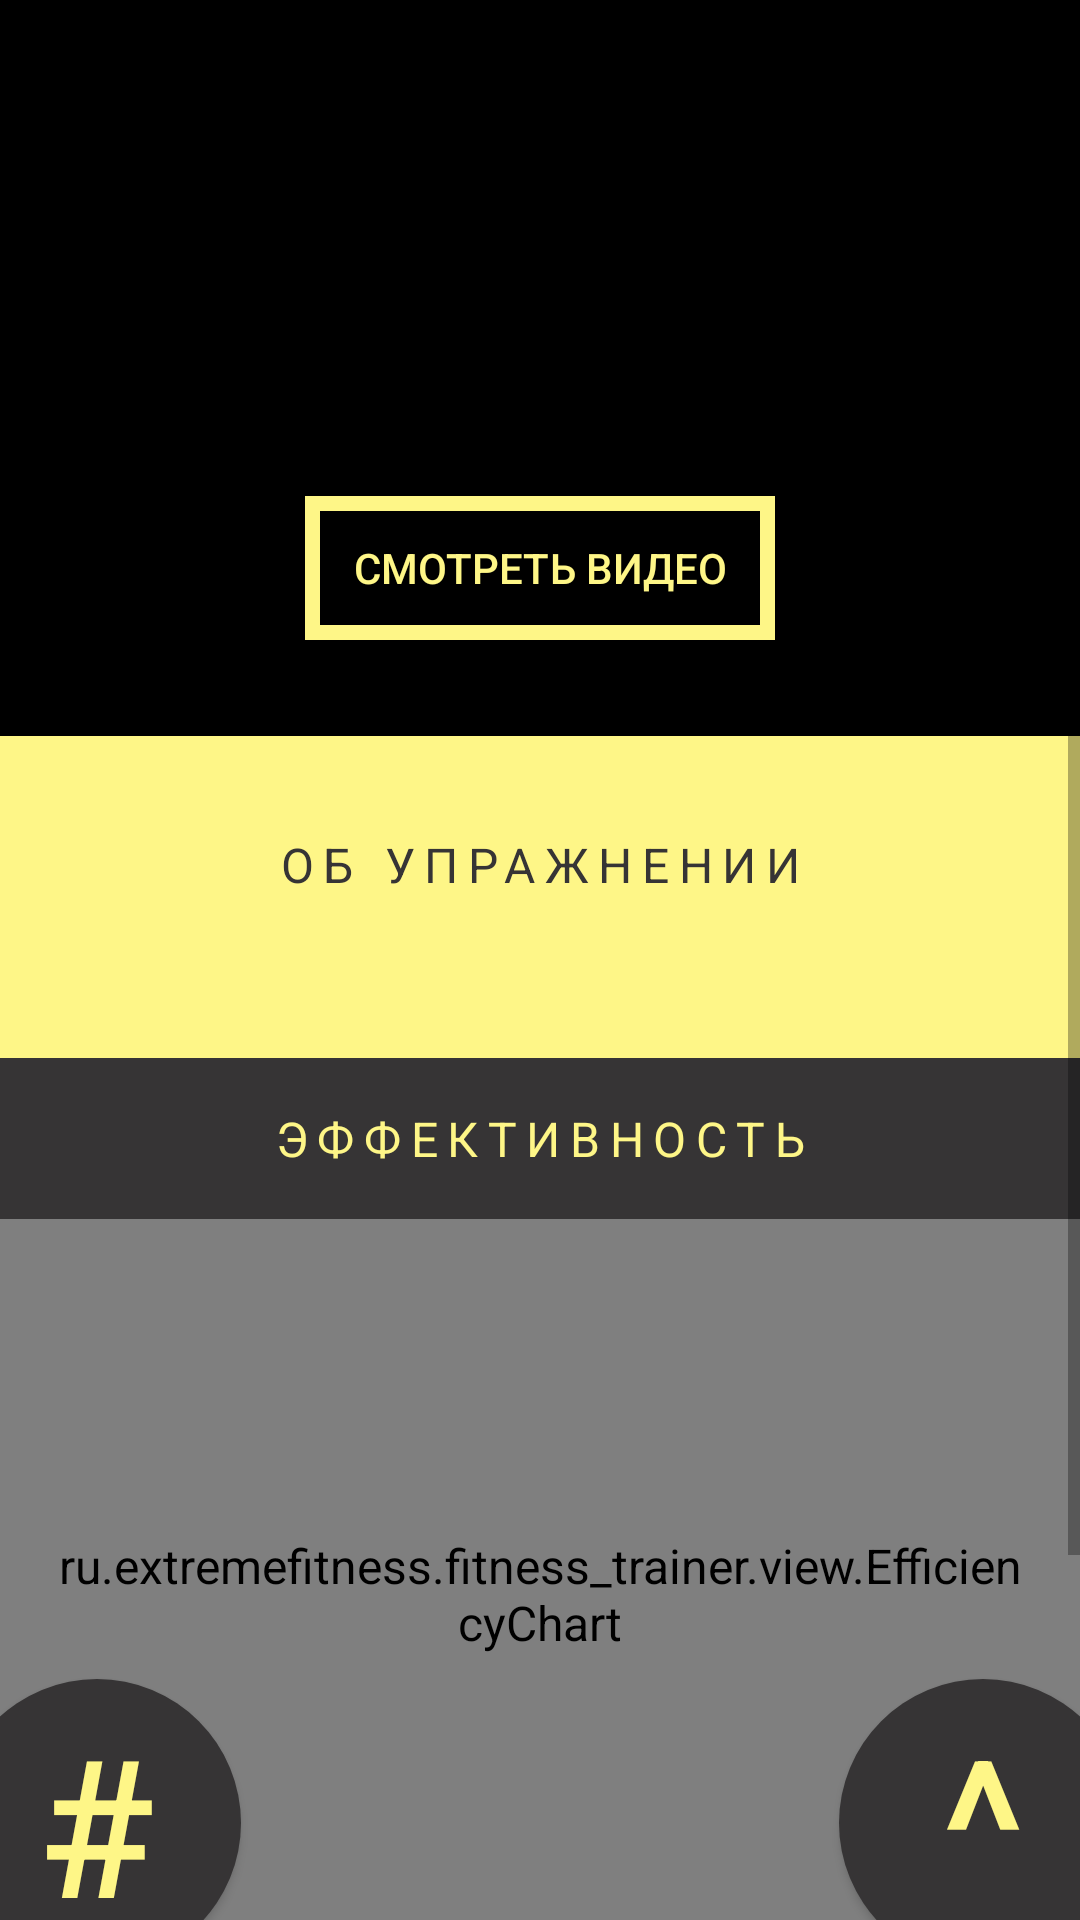

This screen was rendered from an Android layout file. Write that file and the resources it references.
<!-- AndroidManifest.xml: application theme AppTheme -->
<!-- res/layout/activity_exercise.xml -->
<?xml version="1.0" encoding="utf-8"?>
<FrameLayout
    xmlns:android="http://schemas.android.com/apk/res/android"
    xmlns:app="http://schemas.android.com/apk/res-auto"
    android:layout_width="match_parent"
    android:layout_height="match_parent"
    >

    <ScrollView
        android:id="@+id/scroll_view"
        android:layout_width="match_parent"
        android:layout_height="match_parent"
        >

        <LinearLayout
            android:layout_width="match_parent"
            android:layout_height="wrap_content"
            android:background="@color/ef_yellow"
            android:orientation="vertical"
            android:paddingBottom="@dimen/padding_normal"
            >

            <LinearLayout
                android:layout_width="match_parent"
                android:layout_height="wrap_content"
                android:orientation="vertical"
                android:background="@android:color/black">

                <TextView
                    android:id="@+id/exercise_name"
                    android:layout_width="match_parent"
                    android:layout_height="wrap_content"
                    android:background="@android:color/black"
                    android:gravity="center"
                    android:paddingTop="@dimen/padding_big"
                    android:paddingBottom="@dimen/padding_big"
                    android:textAllCaps="true"
                    android:textColor="@color/ef_yellow"
                    android:textSize="@dimen/text_size_medium"
                    />

                <Button
                    style="@style/Button.Yellow"
                    android:id="@+id/exercise_video"
                    android:layout_width="wrap_content"
                    android:layout_height="wrap_content"
                    android:text="@string/watch_video"
                    android:layout_gravity="center"
                    android:layout_marginBottom="@dimen/spacing_medium"
                    />
            </LinearLayout>


            <TextView
                android:layout_width="match_parent"
                android:layout_height="wrap_content"
                android:background="@color/ef_yellow"
                android:gravity="center"
                android:letterSpacing="@dimen/letter_spacing"
                android:paddingBottom="@dimen/padding_normal"
                android:paddingLeft="@dimen/padding_medium"
                android:paddingRight="@dimen/padding_medium"
                android:paddingTop="@dimen/padding_medium"
                android:text="@string/exercise_about"
                android:textAllCaps="true"
                />

            <TextView
                android:id="@+id/exercise_about"
                android:layout_width="match_parent"
                android:layout_height="wrap_content"
                android:background="@color/ef_yellow"
                android:paddingBottom="@dimen/padding_normal"
                android:paddingLeft="@dimen/padding_medium"
                android:paddingRight="@dimen/padding_medium"
                />

            <LinearLayout
                android:layout_width="match_parent"
                android:layout_height="wrap_content"
                android:orientation="vertical"
                android:background="@color/ef_grey"
                >
                <TextView
                    android:layout_width="match_parent"
                    android:layout_height="wrap_content"
                    android:gravity="center"
                    android:letterSpacing="@dimen/letter_spacing"
                    android:padding="@dimen/padding_normal"
                    android:text="@string/program_efficiency"
                    android:textAllCaps="true"
                    android:textColor="@color/ef_yellow"
                    />
                <ru.extremefitness.fitness_trainer.view.EfficiencyChart
                    android:id="@+id/exercise_efficiency"
                    android:layout_width="match_parent"
                    android:layout_height="250dp"
                    app:chartColor="@color/ef_yellow"
                    app:lineColor="@color/ef_grey"
                    android:padding="@dimen/padding_normal"
                    android:layout_gravity="center"
                    />
            </LinearLayout>

            <TextView
                android:layout_width="match_parent"
                android:layout_height="wrap_content"
                android:background="@color/ef_yellow"
                android:gravity="center"
                android:letterSpacing="@dimen/letter_spacing"
                android:paddingBottom="@dimen/padding_normal"
                android:paddingTop="@dimen/padding_medium"
                android:text="@string/algorithm"
                android:textAllCaps="true"
                />

            <android.support.v7.widget.RecyclerView
                android:id="@+id/sets_list"
                android:layout_width="match_parent"
                android:layout_height="wrap_content"
                android:background="@color/ef_yellow"
                />

            <Button
                android:id="@+id/add_set"
                android:layout_width="match_parent"
                android:layout_height="wrap_content"
                android:onClick="addSet"
                android:text="@string/add_set"
                android:layout_marginLeft="@dimen/program_item_margin"
                android:layout_marginRight="@dimen/program_item_margin"
                />

        </LinearLayout>
    </ScrollView>

    <Button
        style="@style/Button.Round.Grey.Yellow"
        android:layout_width="@dimen/round_button_size"
        android:layout_height="@dimen/round_button_size"
        android:layout_gravity="bottom|start"
        android:layout_marginBottom="@dimen/round_button_margin"
        android:layout_marginLeft="@dimen/round_button_margin"
        android:text="#"
        />

    <Button
        style="@style/Button.Round.Grey.Yellow"
        android:layout_width="@dimen/round_button_size"
        android:layout_height="@dimen/round_button_size"
        android:layout_gravity="bottom|end"
        android:layout_marginBottom="@dimen/round_button_margin"
        android:layout_marginRight="@dimen/round_button_margin"
        android:text="^"
        android:onClick="actionOk"
        />
</FrameLayout>
<!-- resources referenced by this layout -->
<resources>
  <color name="ef_grey">#FF363435</color>
  <color name="ef_yellow">#FFFEF687</color>
  <item name="letter_spacing" format="float" type="dimen">0.2</item>
  <dimen name="padding_big">64dp</dimen>
  <dimen name="padding_medium">32dp</dimen>
  <dimen name="padding_normal">16dp</dimen>
  <dimen name="program_item_margin">10dp</dimen>
  <dimen name="round_button_margin">-16dp</dimen>
  <dimen name="round_button_size">96dp</dimen>
  <dimen name="spacing_medium">32dp</dimen>
  <dimen name="text_size_medium">28sp</dimen>
  <string name="add_set">Добавить подход</string>
  <string name="algorithm">Алгоритм</string>
  <string name="exercise_about">Об упражнении</string>
  <string name="program_efficiency">Эффективность</string>
  <string name="watch_video">Смотреть видео</string>
  <style name="Button.Round.Grey.Yellow" parent="Button.Round.Grey.Orange">
          <item name="android:textColor">@color/ef_yellow</item>
      </style>
  <style name="Button.Yellow" parent="Widget.AppCompat.Button">
          <item name="android:background">@drawable/bordered_shape_transparent</item>
          <item name="android:textColor">@color/ef_yellow</item>
          <item name="fontPath">fonts/HelveticaNeueCyr-Heavy.otf</item>
          <item name="android:paddingLeft">@dimen/padding_normal</item>
          <item name="android:paddingRight">@dimen/padding_normal</item>
          <item name="android:textAllCaps">true</item>
      </style>
  <style name="AppTheme" parent="Theme.AppCompat.Light.NoActionBar">
          <item name="buttonStyle">@style/Button</item>
          <item name="android:textViewStyle">@style/AppTheme.TextAppearance</item>
  
      </style>
  <style name="Button.Round.Grey.Orange" parent="Widget.AppCompat.Button">
          <item name="android:background">@drawable/round_button_grey</item>
          <item name="android:textColor">@color/ef_orange</item>
          <item name="fontPath">fonts/HelveticaNeueCyr-Heavy.otf</item>
          <item name="android:textSize">@dimen/text_size_huge</item>
      </style>
  <!-- drawable bordered_shape_transparent (drawable) -->
  <?xml version="1.0" encoding="utf-8"?>
  <shape xmlns:android="http://schemas.android.com/apk/res/android">
      <solid android:color="@android:color/transparent"/>
      <stroke android:color="@color/ef_yellow" android:width="@dimen/border_stroke"/>
      <padding android:left="16dp" android:right="16dp"/>
  </shape>
  <style name="Button" parent="Widget.AppCompat.Button">
          <item name="android:background">@drawable/bordered_shape</item>
          <item name="android:textColor">@color/ef_grey</item>
          <item name="fontPath">fonts/HelveticaNeueCyr-Heavy.otf</item>
      </style>
  <style name="AppTheme.TextAppearance" parent="@android:style/TextAppearance">
          
          <item name="fontPath">fonts/HelveticaNeueCyr-Heavy.otf</item>
          <item name="android:textColor">@color/ef_grey</item>
      </style>
  <!-- drawable round_button_grey (drawable) -->
  <?xml version="1.0" encoding="utf-8"?>
  <shape
      xmlns:android="http://schemas.android.com/apk/res/android" android:shape="oval">
      <solid android:color="@color/ef_grey"/>
  </shape>
  <color name="ef_orange">#FFF5876C</color>
  <dimen name="text_size_huge">64sp</dimen>
  <dimen name="border_stroke">5dp</dimen>
  <!-- drawable bordered_shape (drawable) -->
  <?xml version="1.0" encoding="utf-8"?>
  <shape xmlns:android="http://schemas.android.com/apk/res/android">
      <solid android:color="@color/ef_yellow"/>
      <stroke android:color="@color/ef_grey" android:width="@dimen/border_stroke"/>
      <padding android:left="16dp" android:right="16dp"/>
  </shape>
</resources>
